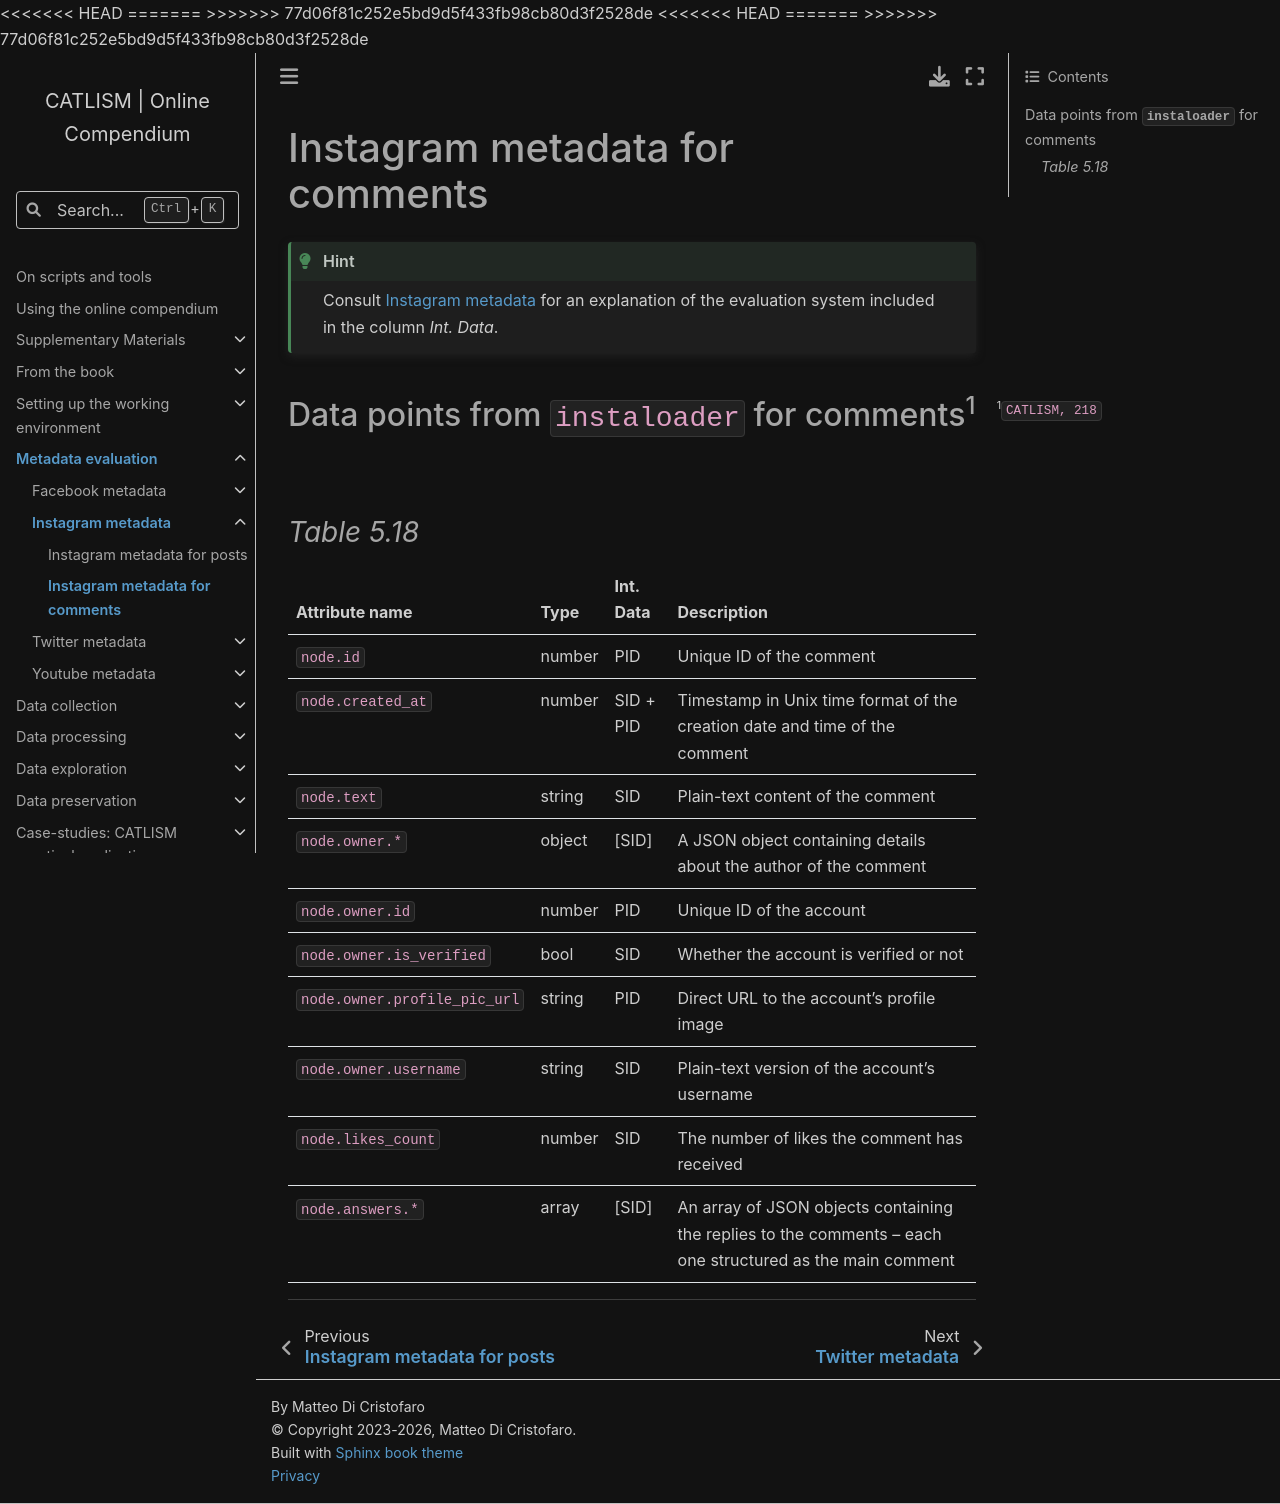

repository: catlism/catlism.github.io · page: eval_metadata/instagram/ig_instaloader-comments-metadata.html · generator: sphinx

# Instagram metadata for comments
```{hint}
Consult [](index.md) for an explanation of the evaluation system included in the column *Int. Data*.
```


## Data points from `instaloader` for comments[^sn1]
#### *Table 5.18*
[^sn1]: `CATLISM, 218`


| Attribute name               | Type   | Int. Data | Description                                                                                                |
|-----------|-----------|-----------|-----------------------------------------|
| `node.id`                    | number | PID       | Unique ID of the comment                                                                                   |
| `node.created_at`            | number | SID + PID | Timestamp in Unix time format of the creation date and time of the comment                                 |
| `node.text`                  | string | SID       | Plain-text content of the comment                                                                          |
| `node.owner.*`               | object | [SID]     | A JSON object containing details about the author of the comment                                           |
| `node.owner.id`              | number | PID       | Unique ID of the account                                                                                   |
| `node.owner.is_verified`     | bool   | SID       | Whether the account is verified or not                                                                     |
| `node.owner.profile_pic_url` | string | PID       | Direct URL to the account's profile image                                                                  |
| `node.owner.username`        | string | SID       | Plain-text version of the account's username                                                               |
| `node.likes_count`           | number | SID       | The number of likes the comment has received                                                               |
| `node.answers.*`             | array  | [SID]     | An array of JSON objects containing the replies to the comments -- each one structured as the main comment |
